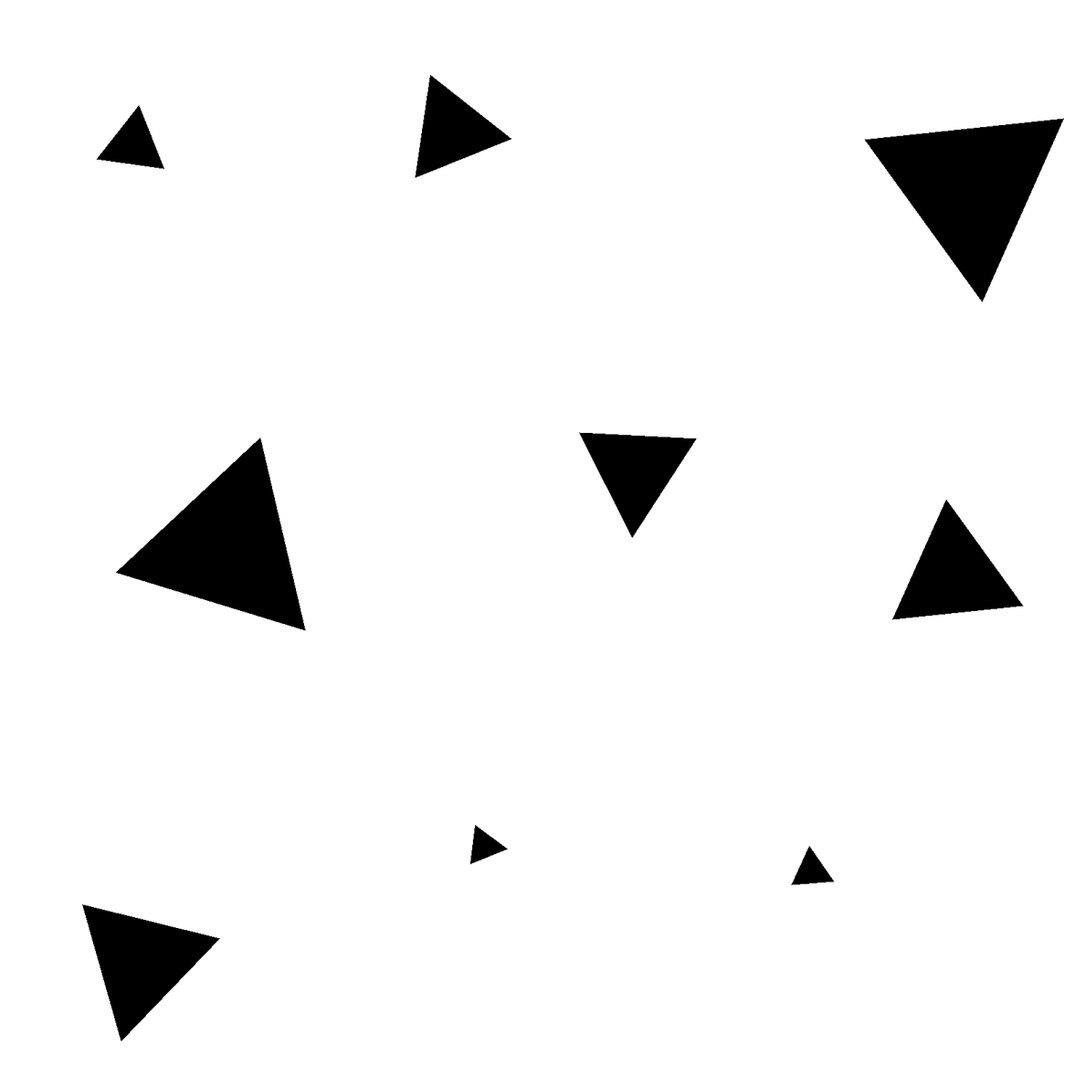

Here is the Python script that generated this plot:
import numpy as np
from PIL import Image, ImageDraw
import random
import os


def generate_equilateral_triangle(size=512, shape_size=None, position=None, rotation=0):
    """
    Generuje obraz z czarnym wypełnionym trójkątem równobocznym na białym tle.

    Args:
        size: rozmiar obrazu (512x512)
        shape_size: wielkość trójkąta (bok w pikselach), jeśli None to losowa
        position: pozycja środka (x, y), jeśli None to losowa
        rotation: obrót w stopniach (0-360), jeśli 0 i chcemy losowy to trzeba podać wartość

    Returns:
        PIL Image
    """
    # Losuj parametry jeśli nie podane
    if shape_size is None:
        shape_size = random.randint(50, 300)  # wielkość boku trójkąta

    if position is None:
        # Upewnij się że trójkąt nie wychodzi poza obrazek
        # Margines to przybliżony promień okręgu opisanego (0.577 * a) + zapas
        margin = int(shape_size * 0.6) + 20
        position = (
            random.randint(margin, size - margin),
            random.randint(margin, size - margin),
        )

    # Stwórz białe tło
    img = Image.new("RGB", (size, size), color="white")
    draw = ImageDraw.Draw(img)

    # Oblicz wierzchołki trójkąta równobocznego
    # Środek w (0, 0), wierzchołki względem środka
    height = shape_size * np.sqrt(3) / 2  # wysokość trójkąta równobocznego

    # Wierzchołki przed obrotem (trójkąt "stoi" na podstawie)
    vertices_centered = np.array(
        [
            [0, -2 * height / 3],  # górny wierzchołek
            [-shape_size / 2, height / 3],  # lewy dolny
            [shape_size / 2, height / 3],  # prawy dolny
        ]
    )

    # Macierz rotacji
    angle_rad = np.radians(rotation)
    rotation_matrix = np.array(
        [
            [np.cos(angle_rad), -np.sin(angle_rad)],
            [np.sin(angle_rad), np.cos(angle_rad)],
        ]
    )

    # Obróć wierzchołki
    vertices_rotated = vertices_centered @ rotation_matrix.T

    # Przesuń do docelowej pozycji
    vertices_final = vertices_rotated + np.array(position)

    # Konwertuj do listy tupli dla PIL
    vertices_list = [tuple(v) for v in vertices_final]

    # Narysuj wypełniony trójkąt
    draw.polygon(vertices_list, fill="black", outline="black")

    return img


def generate_triangle_dataset(n_images=100, output_dir="triangles", size=512):
    """
    Generuje dataset z trójkątami równobocznymi.

    Args:
        n_images: liczba obrazów do wygenerowania
        output_dir: folder wyjściowy
        size: rozmiar obrazu
    """
    # Stwórz folder jeśli nie istnieje
    os.makedirs(output_dir, exist_ok=True)

    for i in range(n_images):
        # Losowe parametry
        shape_size = random.randint(50, 300)
        margin = int(shape_size * 0.6) + 20
        position = (
            random.randint(margin, size - margin),
            random.randint(margin, size - margin),
        )
        rotation = random.randint(0, 360)

        # Generuj obraz
        img = generate_equilateral_triangle(
            size=size, shape_size=shape_size, position=position, rotation=rotation
        )

        # Zapisz
        filename = f"triangle_{i:04d}_size{shape_size}_rot{rotation}.png"
        img.save(os.path.join(output_dir, filename))

        if (i + 1) % 10 == 0:
            print(f"Wygenerowano {i + 1}/{n_images} obrazów")

    print(f"Gotowe! Wszystkie obrazy w folderze: {output_dir}")


def show_examples(n_examples=9):
    """
    Pokaż przykładowe obrazy w gridzie.
    """
    import matplotlib.pyplot as plt

    fig, axes = plt.subplots(3, 3, figsize=(12, 12))
    axes = axes.flatten()

    for i, ax in enumerate(axes):
        # Losowe parametry
        img = generate_equilateral_triangle(
            size=512,
            shape_size=random.randint(50, 300),
            position=(random.randint(100, 412), random.randint(100, 412)),
            rotation=random.randint(0, 360),
        )

        ax.imshow(img)
        ax.axis("off")

    plt.tight_layout()
    plt.savefig("triangle_examples.png", dpi=150, bbox_inches="tight")
    # plt.show()


if __name__ == "__main__":
    # Pokaż przykłady
    print("Generuję przykładowe obrazy...")
    show_examples(n_examples=9)

    # Generuj dataset
    print("\nGeneruję pełny dataset...")
    generate_triangle_dataset(n_images=100, output_dir="triangles_dataset", size=512)

    # Możesz też wygenerować pojedynczy obraz:
    # img = generate_equilateral_triangle()
    # img.save('test_triangle.png')
